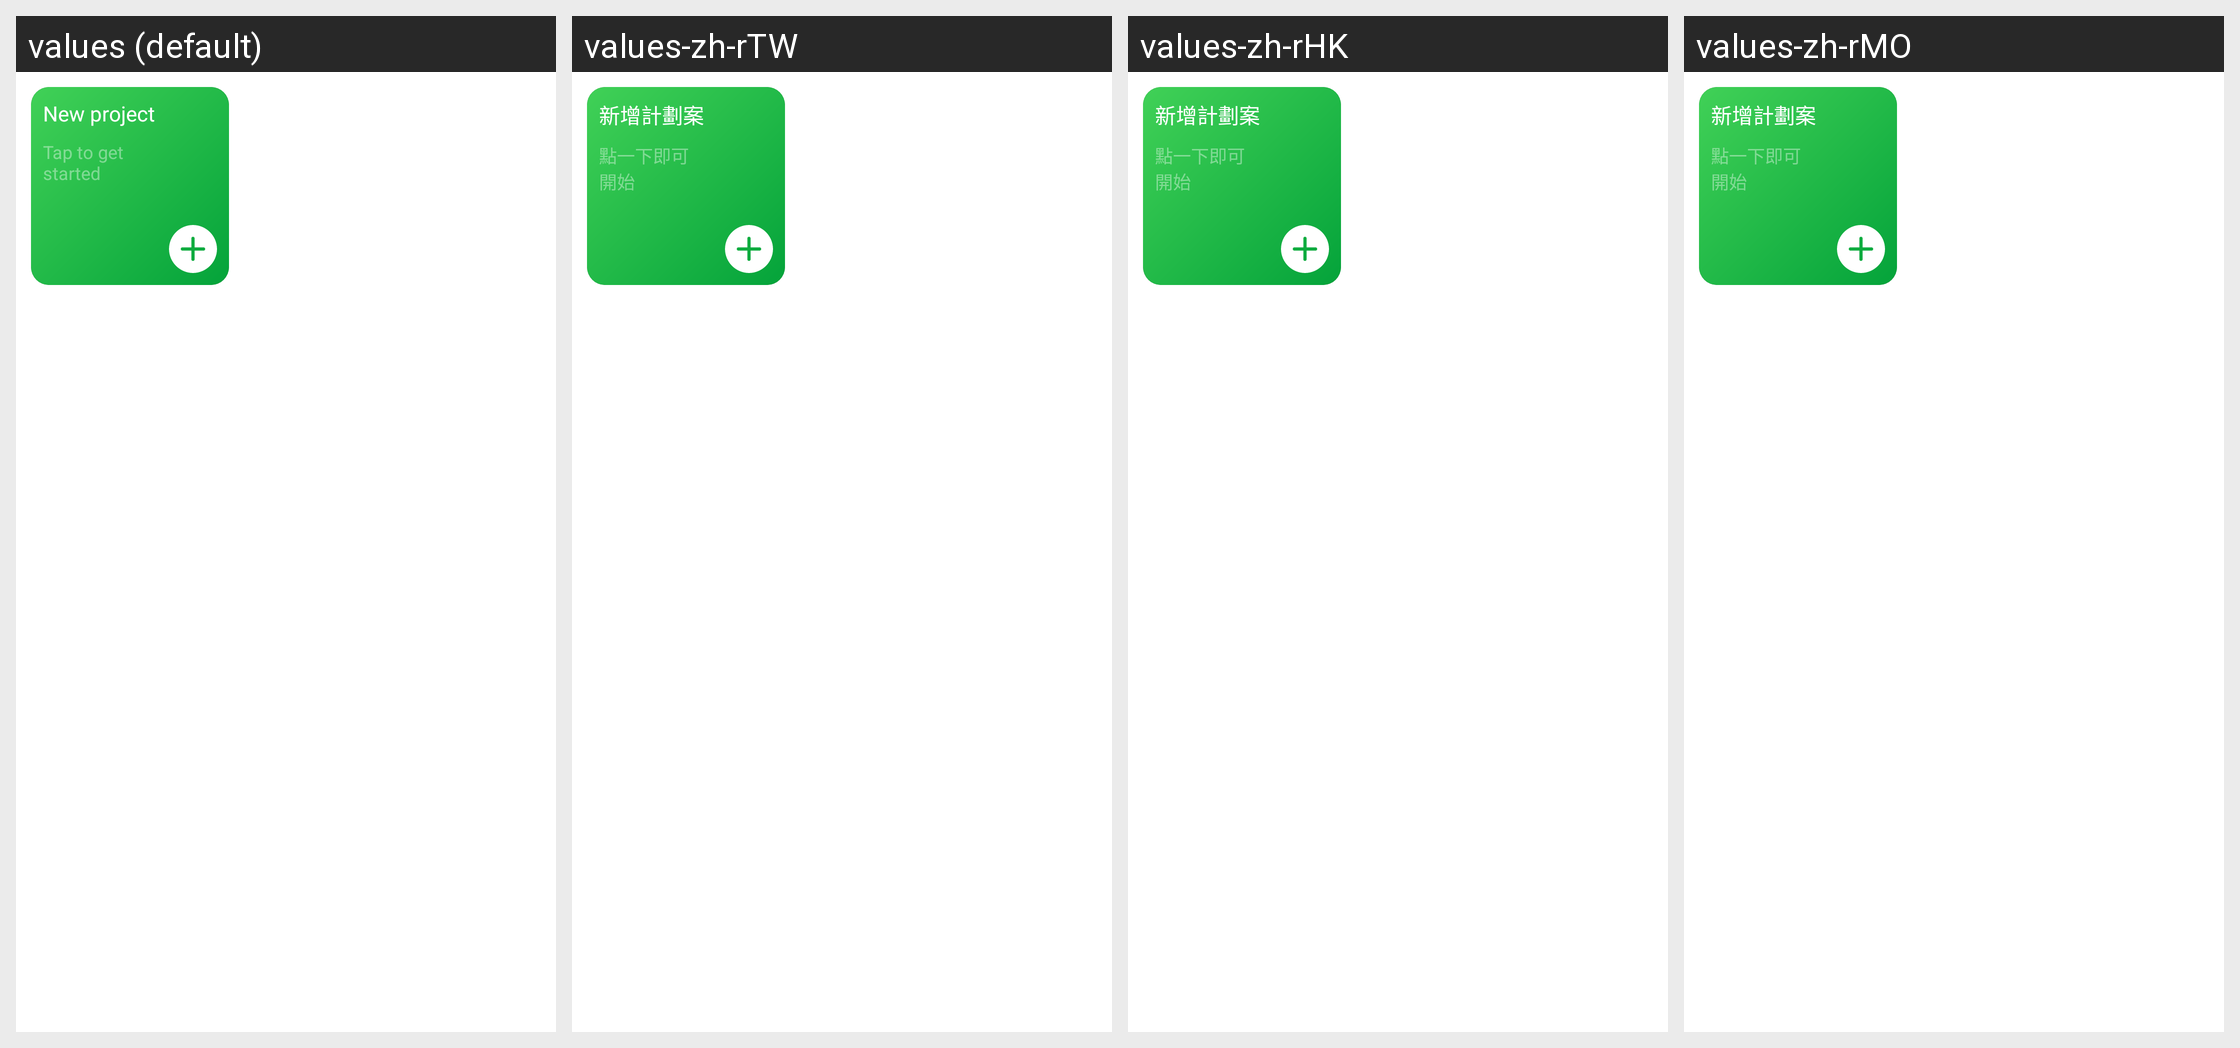

Translations of the strings shown on this Android screen, per locale in the grid:
Android screen res/layout/view_feed_list_new_project.xml rendered under 4 locales, left to right: values (default), values-zh-rTW, values-zh-rHK, values-zh-rMO. Device: Nexus 5 (rendered at 1080×1920; each locale shown at half size, 540×960, under a caption strip naming it); theme Theme.Planner5D.
Other locales in the repository, not shown: values-af, values-am, values-ar, values-as, values-az, values-az-rAZ, values-be, values-bg, values-bn, values-bs, values-ca, values-cs, values-da, values-de, values-de-rFO, values-el, values-en-rAU, values-en-rCA, values-en-rGB, values-en-rXC, values-es, values-es-rUS, values-et, values-eu, values-fa, values-fa-rIR, values-fi, values-fr, values-fr-rCA, values-gl, values-gu, values-hi, values-hr, values-hu, values-hy, values-id, values-in, values-is, values-it, values-iw, values-ja, values-ka, values-kk, values-km, values-kn, values-ko, values-ky, values-lo, values-lt, values-lv, values-mk, values-ml, values-mn, values-mr, values-ms, values-my, values-nb, values-ne, values-nl, values-or, values-pa, values-pl, values-pt, values-pt-rBR, values-pt-rPT, values-ro, values-ru, values-si, values-sk, values-sl, values-sq, values-sr, values-sv, values-sw, values-ta, values-te, values-th, values-tl, values-tr, values-uk, values-ur, values-uz, values-vi, values-zh-rCN, values-zu.
Strings drawn on this screen, with the default value and each locale's value (text and hints the layout hard-codes, and strings that could not be matched under every locale, appear in the picture but are not listed):

new_project
  values: New project
  values-zh-rTW: 新增計劃案
  values-zh-rHK: 新增計劃案
  values-zh-rMO: 新增計劃案

button_subtitle_new_project
  values: Tap to get
      started
  values-zh-rTW: 點一下即可
      開始
  values-zh-rHK: 點一下即可
      開始
  values-zh-rMO: 點一下即可
      開始
